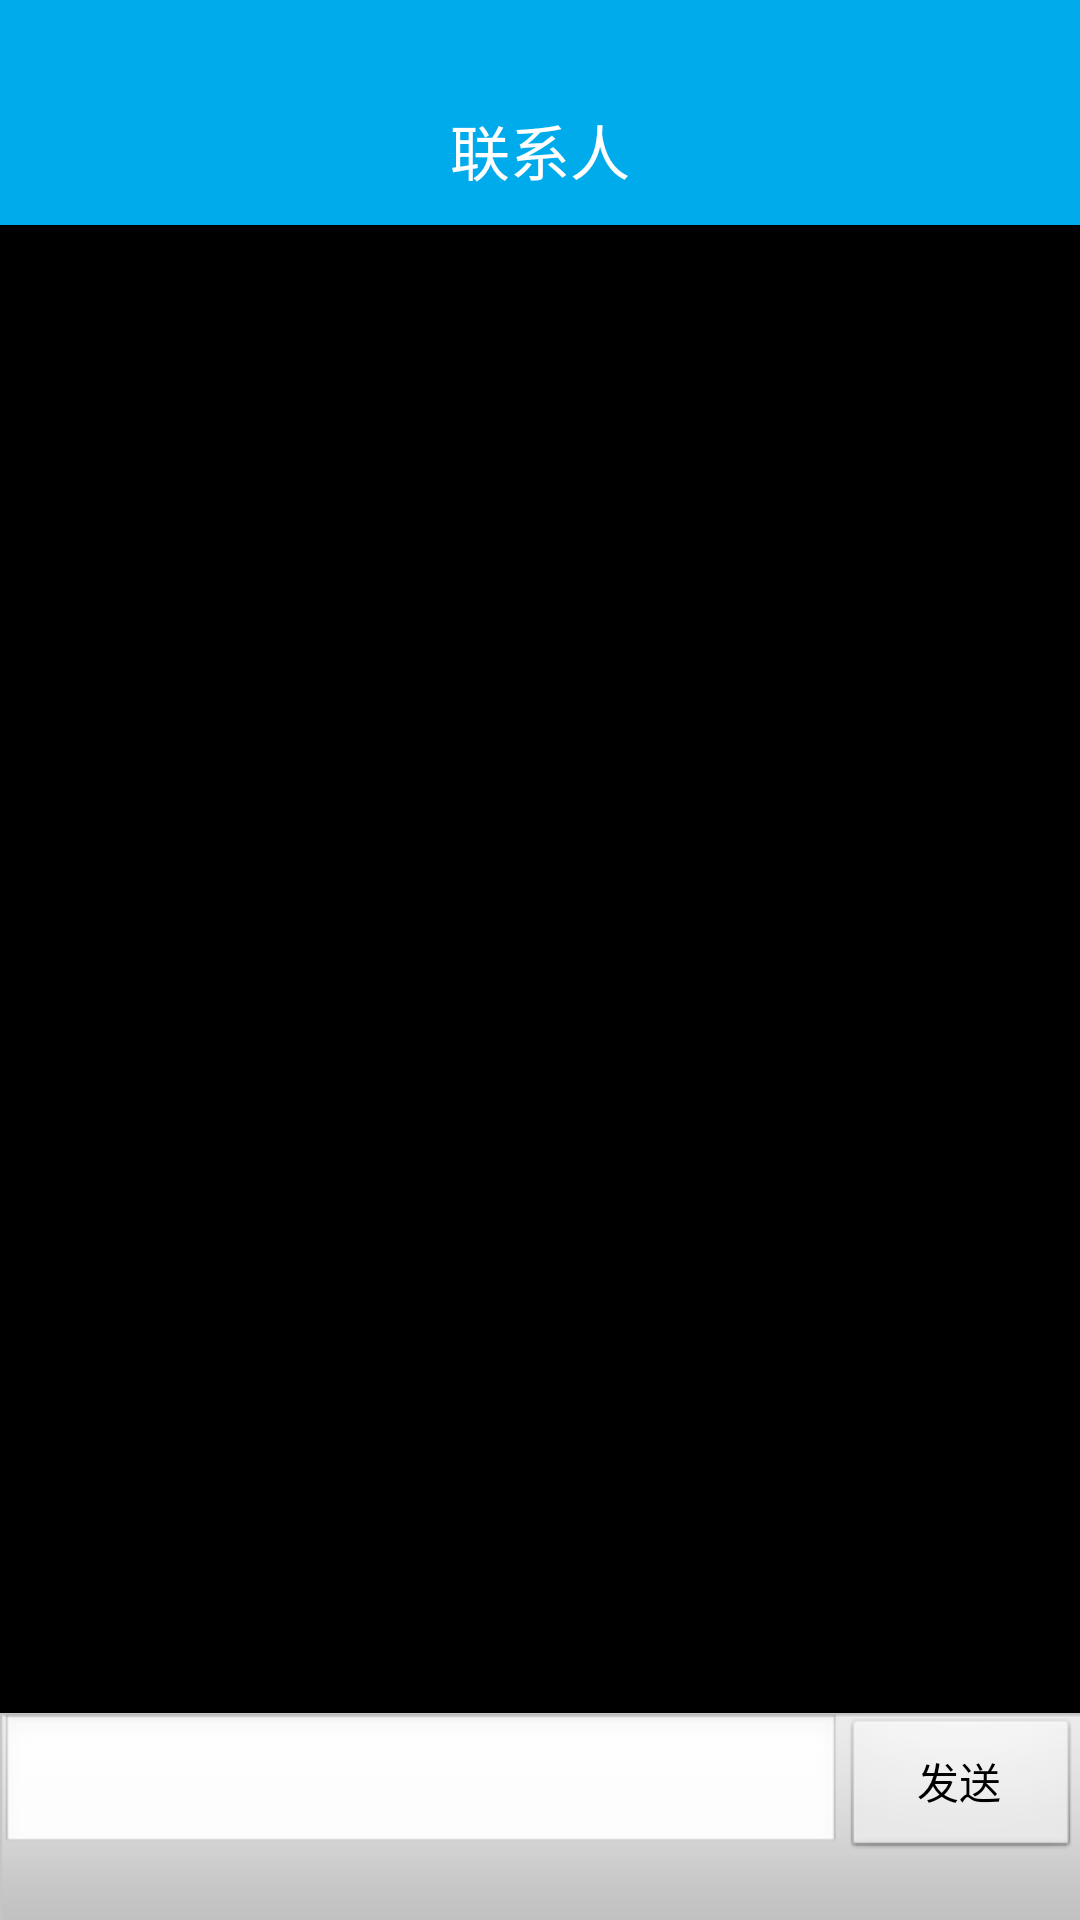

Here is an Android app screen rendered from its layout file. Give the layout XML and the strings, colors and styles it references.
<!-- AndroidManifest.xml: application theme android:Theme.NoTitleBar -->
<!-- res/layout/chat_activity.xml -->
<?xml version="1.0" encoding="utf-8"?>

<RelativeLayout xmlns:android="http://schemas.android.com/apk/res/android"
    android:layout_width="match_parent"
    android:layout_height="match_parent" >

    <TextView
        android:id="@+id/layout1"
        android:layout_width="fill_parent"
        android:layout_height="25dp"
        android:background="#00abec" />

    <RelativeLayout
        android:id="@+id/view2_Relative"
        android:layout_width="fill_parent"
        android:layout_height="50dp"
        android:layout_below="@+id/layout1"
        android:background="#00abec" >

        <TextView
            android:id="@+id/chat_show"
            android:layout_width="wrap_content"
            android:layout_height="wrap_content"
            android:layout_centerInParent="true"
            android:text="@string/Contact"
            android:textColor="#fff"
            android:textSize="20dp" />

    </RelativeLayout>

    <ListView
        android:id="@+id/chat_list"
        android:layout_width="fill_parent"
        android:layout_height="wrap_content"
        android:layout_above="@+id/layout2"
        android:divider="@null"
        android:layout_below="@+id/view2_Relative" >
    </ListView>

    <LinearLayout
        android:id="@+id/layout2"
        android:layout_width="fill_parent"
        android:layout_height="wrap_content"
        android:layout_alignParentBottom="true"
        android:background="@drawable/chat_bottom_bg"
        android:orientation="horizontal" >

        <EditText
            android:id="@+id/chat_text"
            android:layout_width="wrap_content"
            android:layout_height="wrap_content"
            android:layout_weight="9" />

        <Button
            android:id="@+id/chat_send"
            android:layout_width="wrap_content"
            android:layout_height="wrap_content"
            android:layout_weight="1"
            android:text="@string/send" />
    </LinearLayout>

</RelativeLayout>
<!-- resources referenced by this layout -->
<resources>
  <!-- drawable chat_bottom_bg: png bitmap (drawable-mdpi, 3070 bytes) -->
  <string name="Contact">联系人</string>
  <string name="send">发送</string>
</resources>
